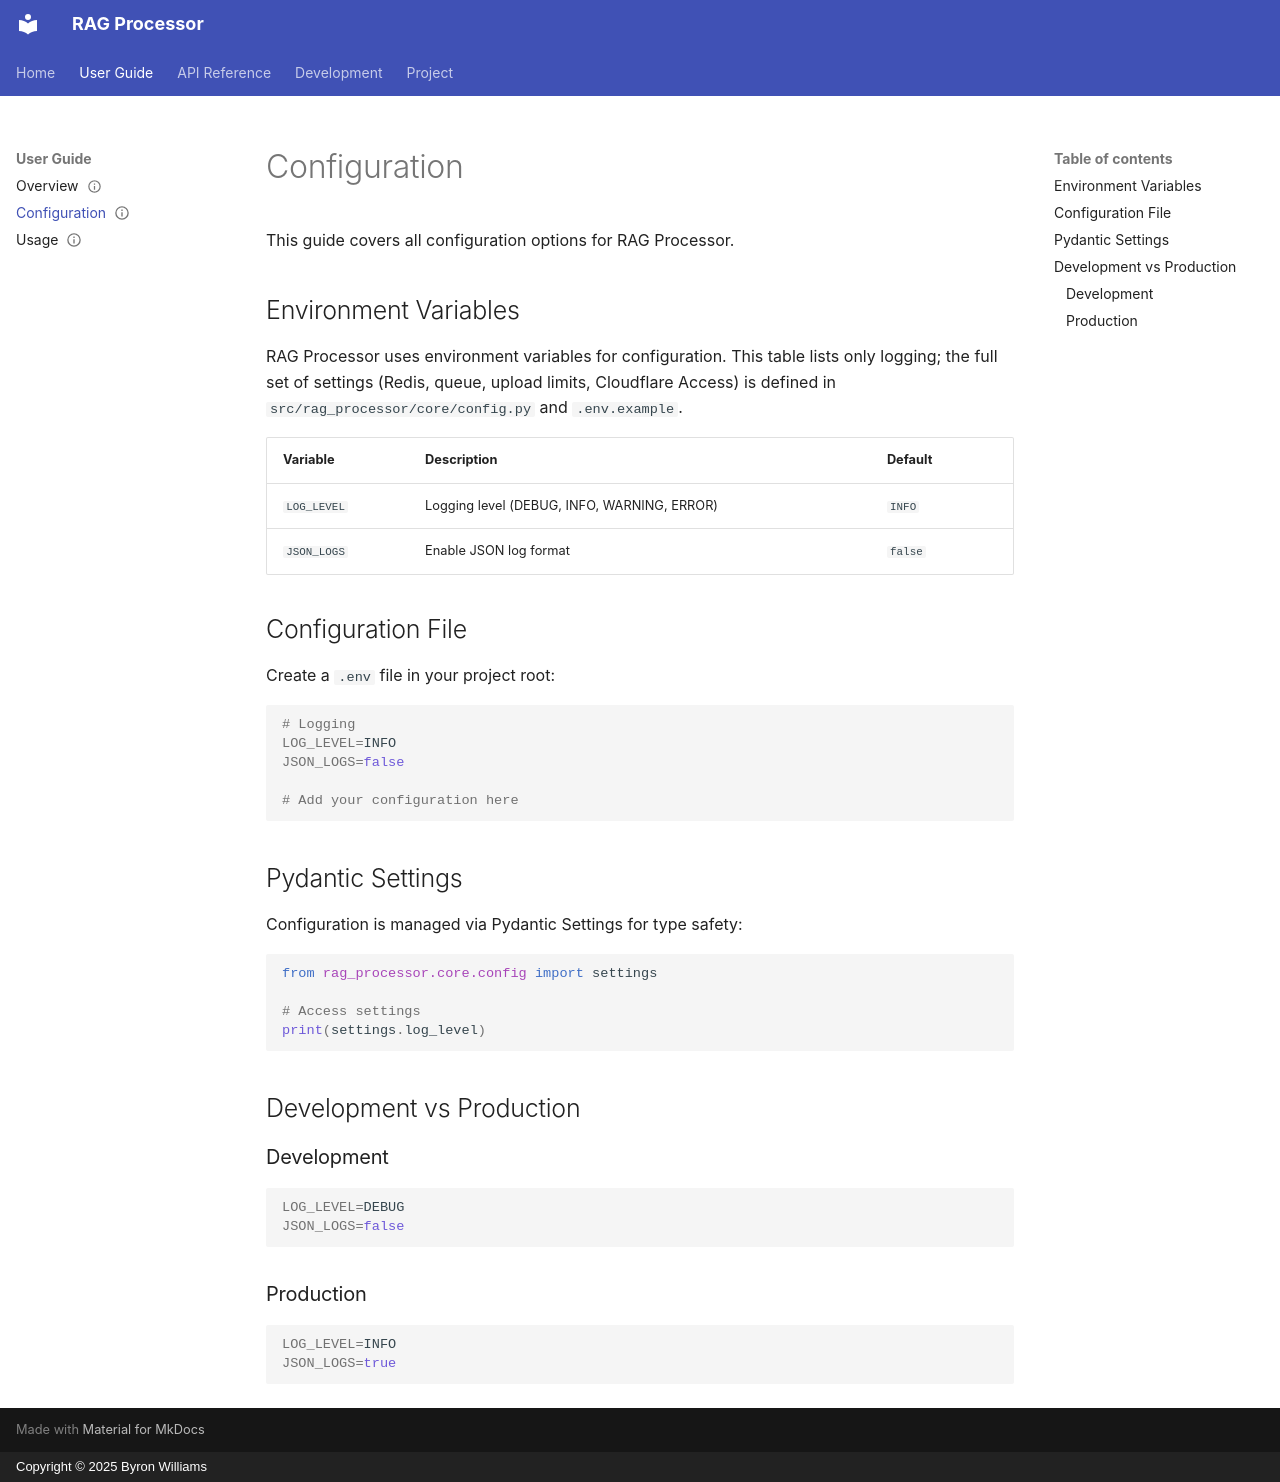

repository: ByronWilliamsCPA/rag-processor · page: guides/configuration/index.html · generator: mkdocs · copyright: Copyright © 2025 Byron Williams

---
title: "Configuration"
schema_type: common
status: published
owner: core-maintainer
purpose: "Configuration guide for RAG Processor."
tags:
  - guide
  - configuration
---

This guide covers all configuration options for RAG Processor.

## Environment Variables

RAG Processor uses environment variables for configuration. This table lists only logging; the full set of
settings (Redis, queue, upload limits, Cloudflare Access) is defined in `src/rag_processor/core/config.py` and
`.env.example`.

| Variable | Description | Default |
|----------|-------------|---------|
| `LOG_LEVEL` | Logging level (DEBUG, INFO, WARNING, ERROR) | `INFO` |
| `JSON_LOGS` | Enable JSON log format | `false` |

## Configuration File

Create a `.env` file in your project root:

```bash
# Logging
LOG_LEVEL=INFO
JSON_LOGS=false

# Add your configuration here
```

## Pydantic Settings

Configuration is managed via Pydantic Settings for type safety:

```python
from rag_processor.core.config import settings

# Access settings
print(settings.log_level)
```

## Development vs Production

### Development

```bash
LOG_LEVEL=DEBUG
JSON_LOGS=false
```

### Production

```bash
LOG_LEVEL=INFO
JSON_LOGS=true
```
